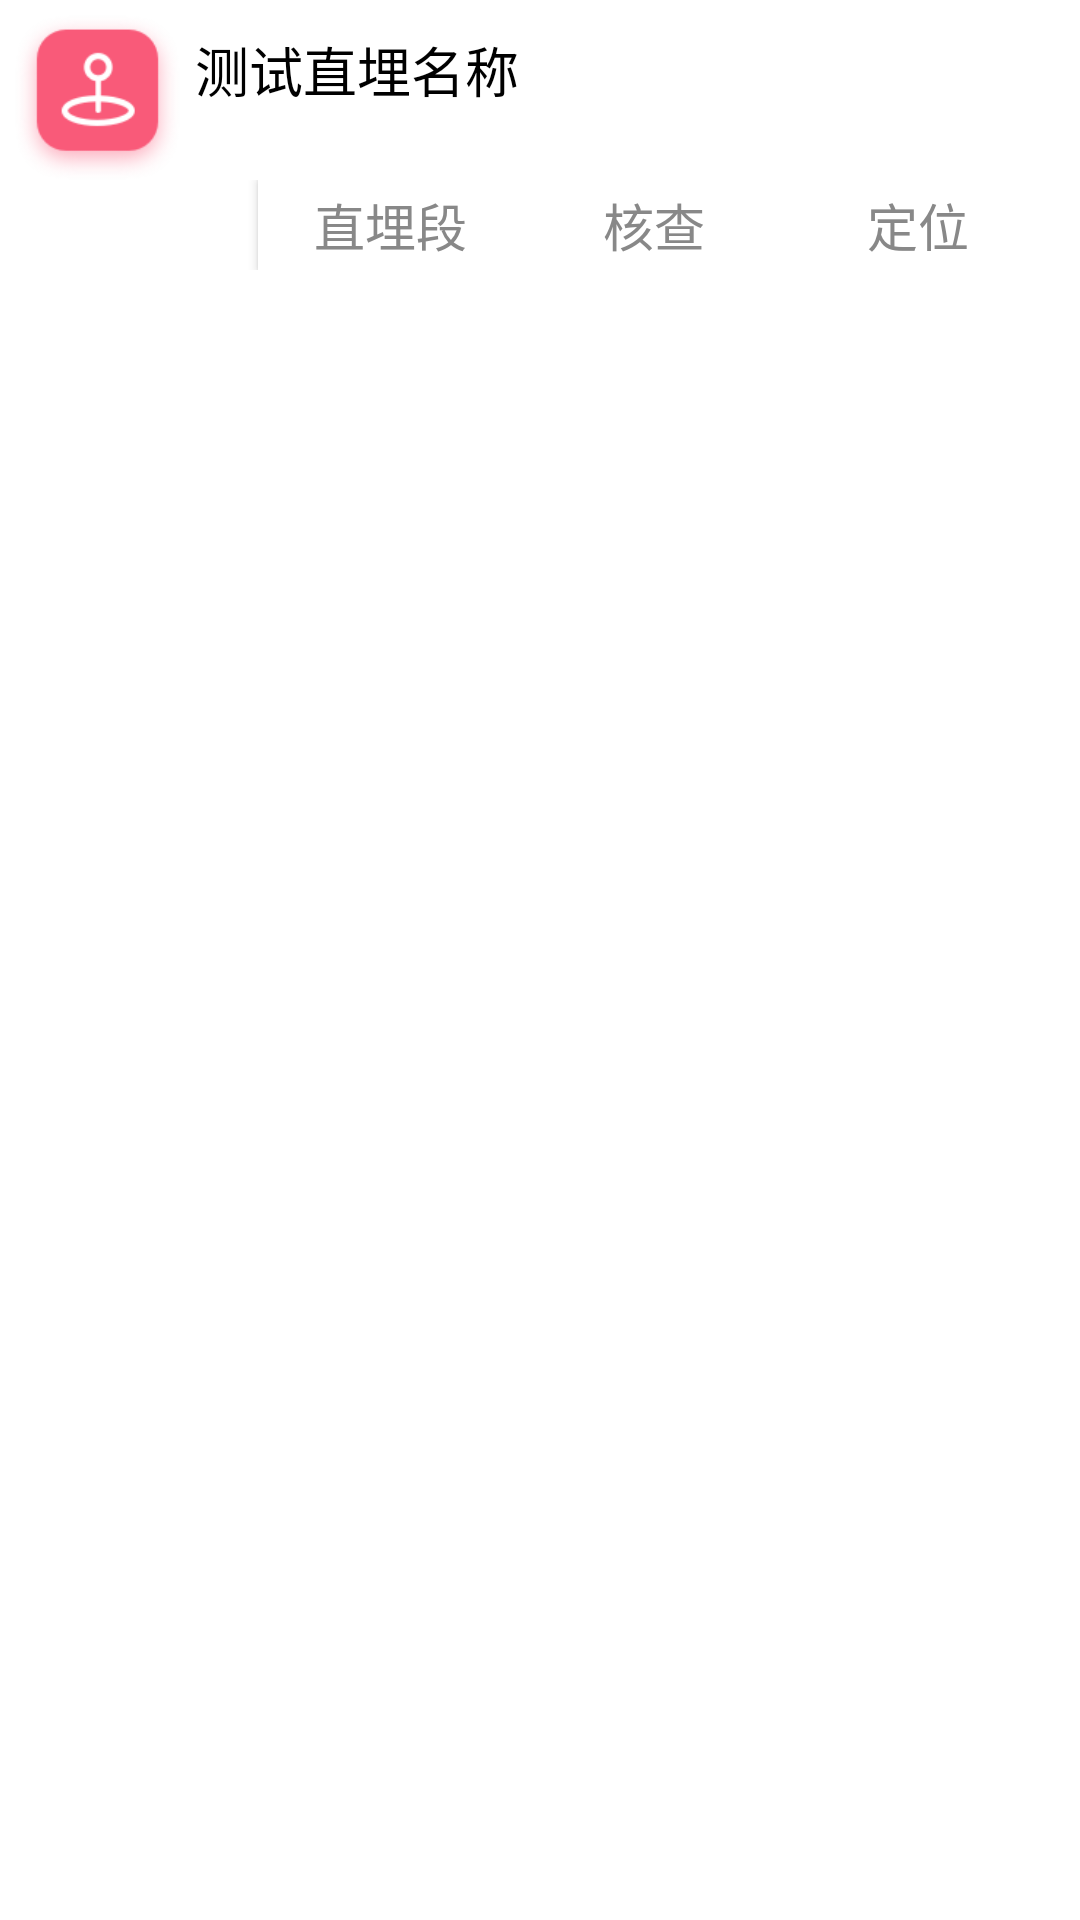

Reconstruct the res/layout file that produces this screen, plus the resources it refers to.
<!-- AndroidManifest.xml: application theme cmBlueTheme -->
<!-- res/layout/simp_r_zhi_mai_list_item.xml -->
<?xml version="1.0" encoding="utf-8"?>
<LinearLayout xmlns:android="http://schemas.android.com/apk/res/android"
    android:layout_width="fill_parent"
    android:layout_height="wrap_content"
    android:background="#ffffffff"
    android:descendantFocusability="blocksDescendants"
    android:orientation="vertical"
    android:padding="5.0dip" >

    <LinearLayout
        android:layout_width="fill_parent"
        android:layout_height="wrap_content"
        android:orientation="horizontal" >

        <LinearLayout
            android:layout_width="55.0dip"
            android:layout_height="55.0dip"
            android:layout_gravity="center"
            android:background="@drawable/zsl_buried" />

        <LinearLayout
            android:layout_width="fill_parent"
            android:layout_height="wrap_content"
            android:orientation="vertical"
            android:paddingLeft="5.0dip"
            android:paddingTop="5.0dip" >

            <TextView
                android:id="@id/text_poleline_name"
                android:layout_width="wrap_content"
                android:layout_height="wrap_content"
                android:text="测试直埋名称"
                android:textColor="#ff000000"
                android:textSize="18.0dip" />

        </LinearLayout>
    </LinearLayout>

    <LinearLayout
        android:layout_width="fill_parent"
        android:layout_height="30.0dip"
        android:gravity="right"
        android:orientation="horizontal"
        android:paddingRight="5.0dip" >

        <Button
            android:id="@id/button_gld"
            android:layout_width="wrap_content"
            android:layout_height="fill_parent"
            android:background="#ffffffff"
            android:text="直埋段"
            android:textColor="#ff888888"
            android:textSize="17.0dip" />

        <Button
            android:id="@id/button_check"
            android:layout_width="wrap_content"
            android:layout_height="fill_parent"
            android:background="#ffffffff"
            android:text="核查"
            android:textColor="#ff888888"
            android:textSize="17.0dip" />

        <Button
            android:id="@id/button_dingwei"
            android:layout_width="wrap_content"
            android:layout_height="fill_parent"
            android:background="#ffffffff"
            android:text="定位"
            android:textColor="#ff888888"
            android:textSize="17.0dip" />

    </LinearLayout>

</LinearLayout>
<!-- resources referenced by this layout -->
<resources>
  <!-- drawable zsl_buried: png bitmap (drawable-xhdpi, 10394 bytes) -->
  <style name="cmBlueTheme" parent="NewAppTheme">
          <item name="colorPrimary">@color/cmBlue_primary</item>
          <item name="colorPrimaryDark">@color/cmBlue_primary_dark</item>
          <item name="colorAccent">@color/cmBlue_accent</item>
      </style>
  <style name="NewAppTheme" parent="Theme.AppCompat.Light.NoActionBar" />
  <color name="cmBlue_primary">#0085d0</color>
  <color name="cmBlue_primary_dark">#0085d0</color>
  <color name="cmBlue_accent">#8ec31e</color>
</resources>
